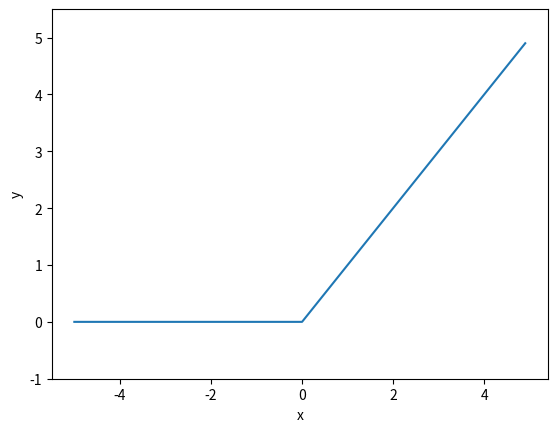

Python code for this plot:
import numpy as np
from matplotlib import pyplot as plt

def relu(x):
    return np.maximum(0, x)

x = np.arange(-5.0, 5.0, 0.1)
y = relu(x)
plt.plot(x, y)
plt.ylim(-1.0, 5.5)
plt.xlabel('x')
plt.ylabel('y')
plt.show()
